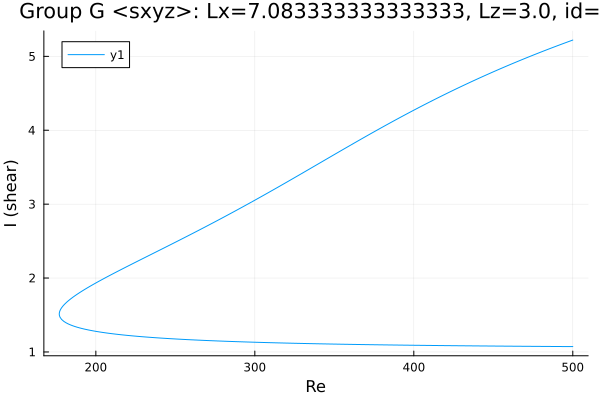

Data behind this chart, as committed beside it:
Re, shear
500.0, 5.221
499.6, 5.218
498.2, 5.207
496.8, 5.196
495.4, 5.184
494, 5.173
492.6, 5.162
491.2, 5.151
489.7, 5.139
488.3, 5.128
486.9, 5.116
485.5, 5.104
484.1, 5.093
482.7, 5.081
481.3, 5.069
479.8, 5.057
478.4, 5.045
477, 5.033
475.6, 5.021
474.2, 5.009
472.8, 4.997
471.4, 4.985
469.9, 4.972
468.5, 4.96
467.1, 4.947
465.7, 4.935
464.3, 4.922
462.9, 4.909
461.5, 4.897
460, 4.884
458.6, 4.871
457.2, 4.858
455.8, 4.845
454.4, 4.832
453, 4.819
451.6, 4.805
450.1, 4.792
448.7, 4.779
447.3, 4.765
445.9, 4.752
444.5, 4.738
443.1, 4.724
441.7, 4.711
440.2, 4.697
439.1, 4.686
437.7, 4.672
436.3, 4.658
434.9, 4.644
433.5, 4.629
432.1, 4.615
430.6, 4.601
429.2, 4.586
427.8, 4.572
426.4, 4.557
425, 4.543
423.6, 4.528
422.2, 4.513
420.8, 4.498
419.3, 4.483
417.9, 4.468
... 477 more rows
